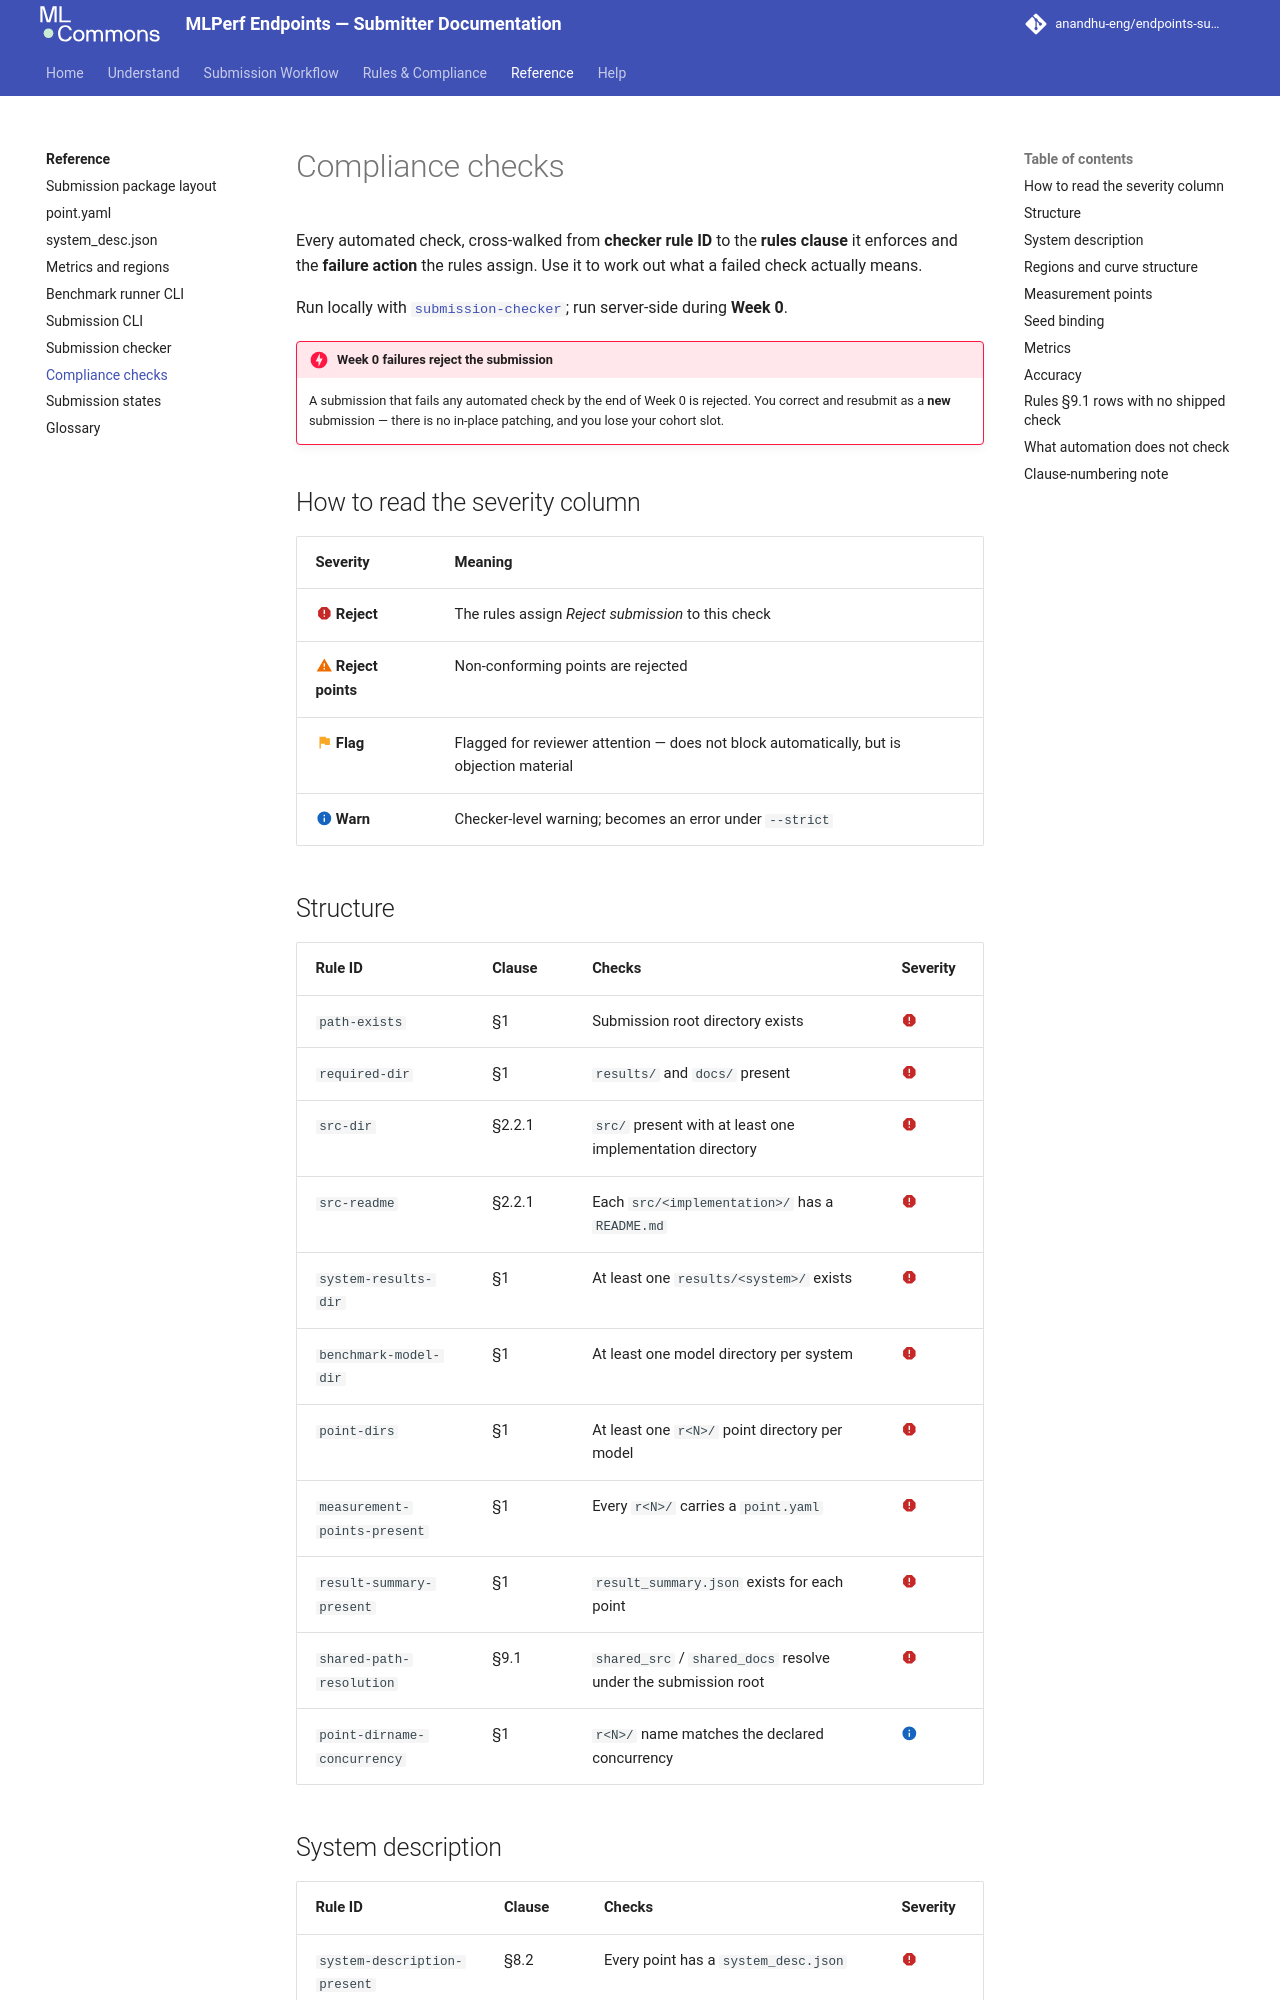

repository: anandhu-eng/endpoints-submission-docs · page: reference/compliance-checks/index.html · generator: mkdocs

# Compliance checks

Every automated check, cross-walked from **checker rule ID** to the **rules clause** it enforces and
the **failure action** the rules assign. Use it to work out what a failed check actually means.

Run locally with [`submission-checker`](cli-checker.md); run server-side during **Week 0**.

!!! danger "Week 0 failures reject the submission"
    A submission that fails any automated check by the end of Week 0 is rejected. You correct and
    resubmit as a **new** submission — there is no in-place patching, and you lose your cohort slot.

## How to read the severity column

| Severity | Meaning |
|---|---|
| :material-alert-octagon:{ style="color:#c62828" } **Reject** | The rules assign *Reject submission* to this check |
| :material-alert:{ style="color:#ef6c00" } **Reject points** | Non-conforming points are rejected |
| :material-flag:{ style="color:#f9a825" } **Flag** | Flagged for reviewer attention — does not block automatically, but is objection material |
| :material-information:{ style="color:#1565c0" } **Warn** | Checker-level warning; becomes an error under `--strict` |

## Structure

| Rule ID | Clause | Checks | Severity |
|---|---|---|---|
| `path-exists` | §1 | Submission root directory exists | :material-alert-octagon:{ style="color:#c62828" } |
| `required-dir` | §1 | `results/` and `docs/` present | :material-alert-octagon:{ style="color:#c62828" } |
| `src-dir` | §2.2.1 | `src/` present with at least one implementation directory | :material-alert-octagon:{ style="color:#c62828" } |
| `src-readme` | §2.2.1 | Each `src/<implementation>/` has a `README.md` | :material-alert-octagon:{ style="color:#c62828" } |
| `system-results-dir` | §1 | At least one `results/<system>/` exists | :material-alert-octagon:{ style="color:#c62828" } |
| `benchmark-model-dir` | §1 | At least one model directory per system | :material-alert-octagon:{ style="color:#c62828" } |
| `point-dirs` | §1 | At least one `r<N>/` point directory per model | :material-alert-octagon:{ style="color:#c62828" } |
| `measurement-points-present` | §1 | Every `r<N>/` carries a `point.yaml` | :material-alert-octagon:{ style="color:#c62828" } |
| `result-summary-present` | §1 | `result_summary.json` exists for each point | :material-alert-octagon:{ style="color:#c62828" } |
| `shared-path-resolution` | §9.1 | `shared_src` / `shared_docs` resolve under the submission root | :material-alert-octagon:{ style="color:#c62828" } |
| `point-dirname-concurrency` | §1 | `r<N>/` name matches the declared concurrency | :material-information:{ style="color:#1565c0" } |
